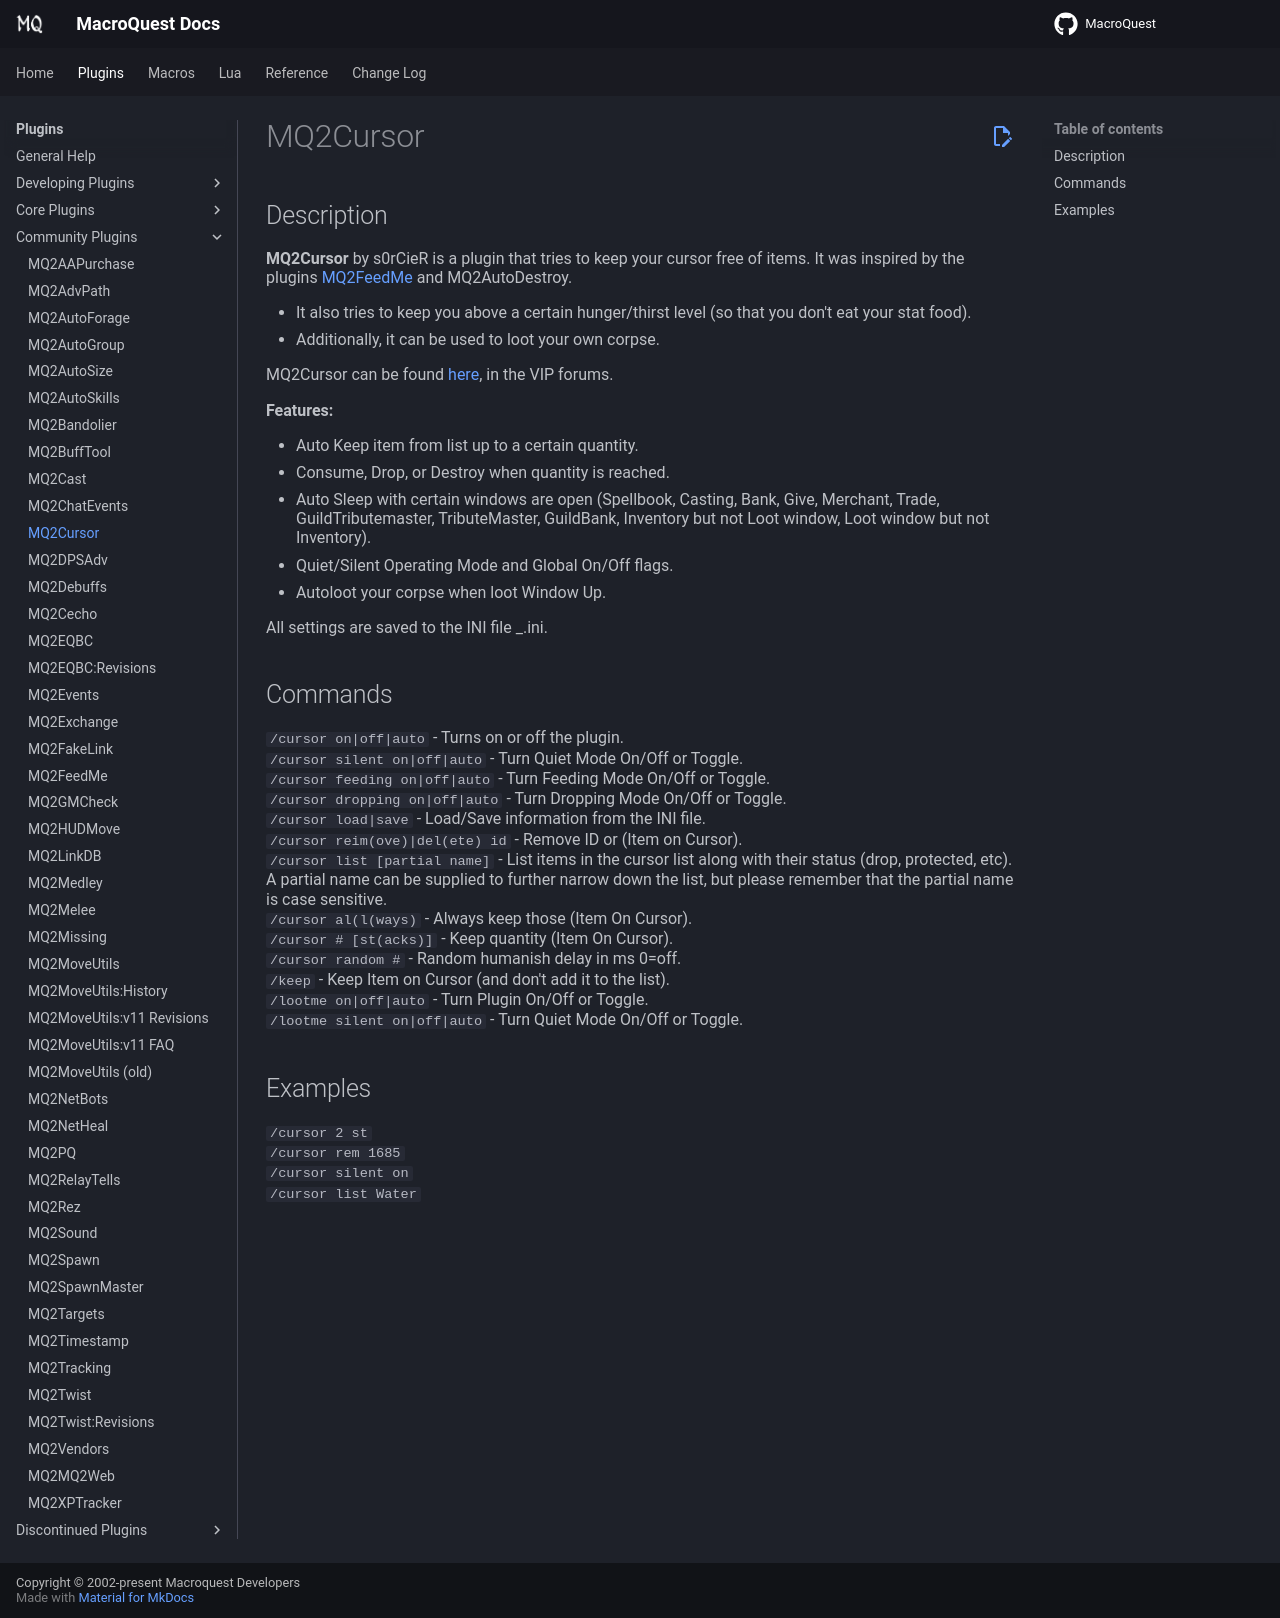

repository: macroquest/docs · page: plugins/community-plugins/mq2cursor/index.html · generator: jekyll

# MQ2Cursor

## Description

**MQ2Cursor** by s0rCieR is a plugin that tries to keep your cursor free of items. It was inspired by the plugins [MQ2FeedMe](mq2feedme.md) and MQ2AutoDestroy.

* It also tries to keep you above a certain hunger/thirst level (so that you don't eat your stat food).
* Additionally, it can be used to loot your own corpse.

MQ2Cursor can be found [here](https://macroquest2.com/phpBB3/viewtopic.php?t=12368), in the VIP forums.

**Features:**

* Auto Keep item from list up to a certain quantity.
* Consume, Drop, or Destroy when quantity is reached.
* Auto Sleep with certain windows are open (Spellbook, Casting, Bank, Give, Merchant, Trade, GuildTributemaster, TributeMaster, GuildBank, Inventory but not Loot window, Loot window but not Inventory).
* Quiet/Silent Operating Mode and Global On/Off flags.
* Autoloot your corpse when loot Window Up.

All settings are saved to the INI file \_.ini.

## Commands

`/cursor on|off|auto` - Turns on or off the plugin.<br>
`/cursor silent on|off|auto` - Turn Quiet Mode On/Off or Toggle.<br>
`/cursor feeding on|off|auto` - Turn Feeding Mode On/Off or Toggle.<br>
`/cursor dropping on|off|auto` - Turn Dropping Mode On/Off or Toggle.<br>
`/cursor load|save` - Load/Save information from the INI file.<br>
`/cursor reim(ove)|del(ete) id` - Remove ID or (Item on Cursor).<br>
`/cursor list [partial name]` - List items in the cursor list along with their status (drop, protected, etc). A partial name can be supplied to further narrow down the list, but please remember that the partial name is case sensitive.<br>
`/cursor al(l(ways)` - Always keep those (Item On Cursor).<br>
`/cursor # [st(acks)]` - Keep quantity (Item On Cursor).<br>
`/cursor random #` - Random humanish delay in ms 0=off.<br>
`/keep` - Keep Item on Cursor (and don't add it to the list).<br>
`/lootme on|off|auto` - Turn Plugin On/Off or Toggle.<br>
`/lootme silent on|off|auto` - Turn Quiet Mode On/Off or Toggle.<br>

## Examples

`/cursor 2 st`<br>
`/cursor rem 1685`<br>
`/cursor silent on`<br>
`/cursor list Water`<br>
